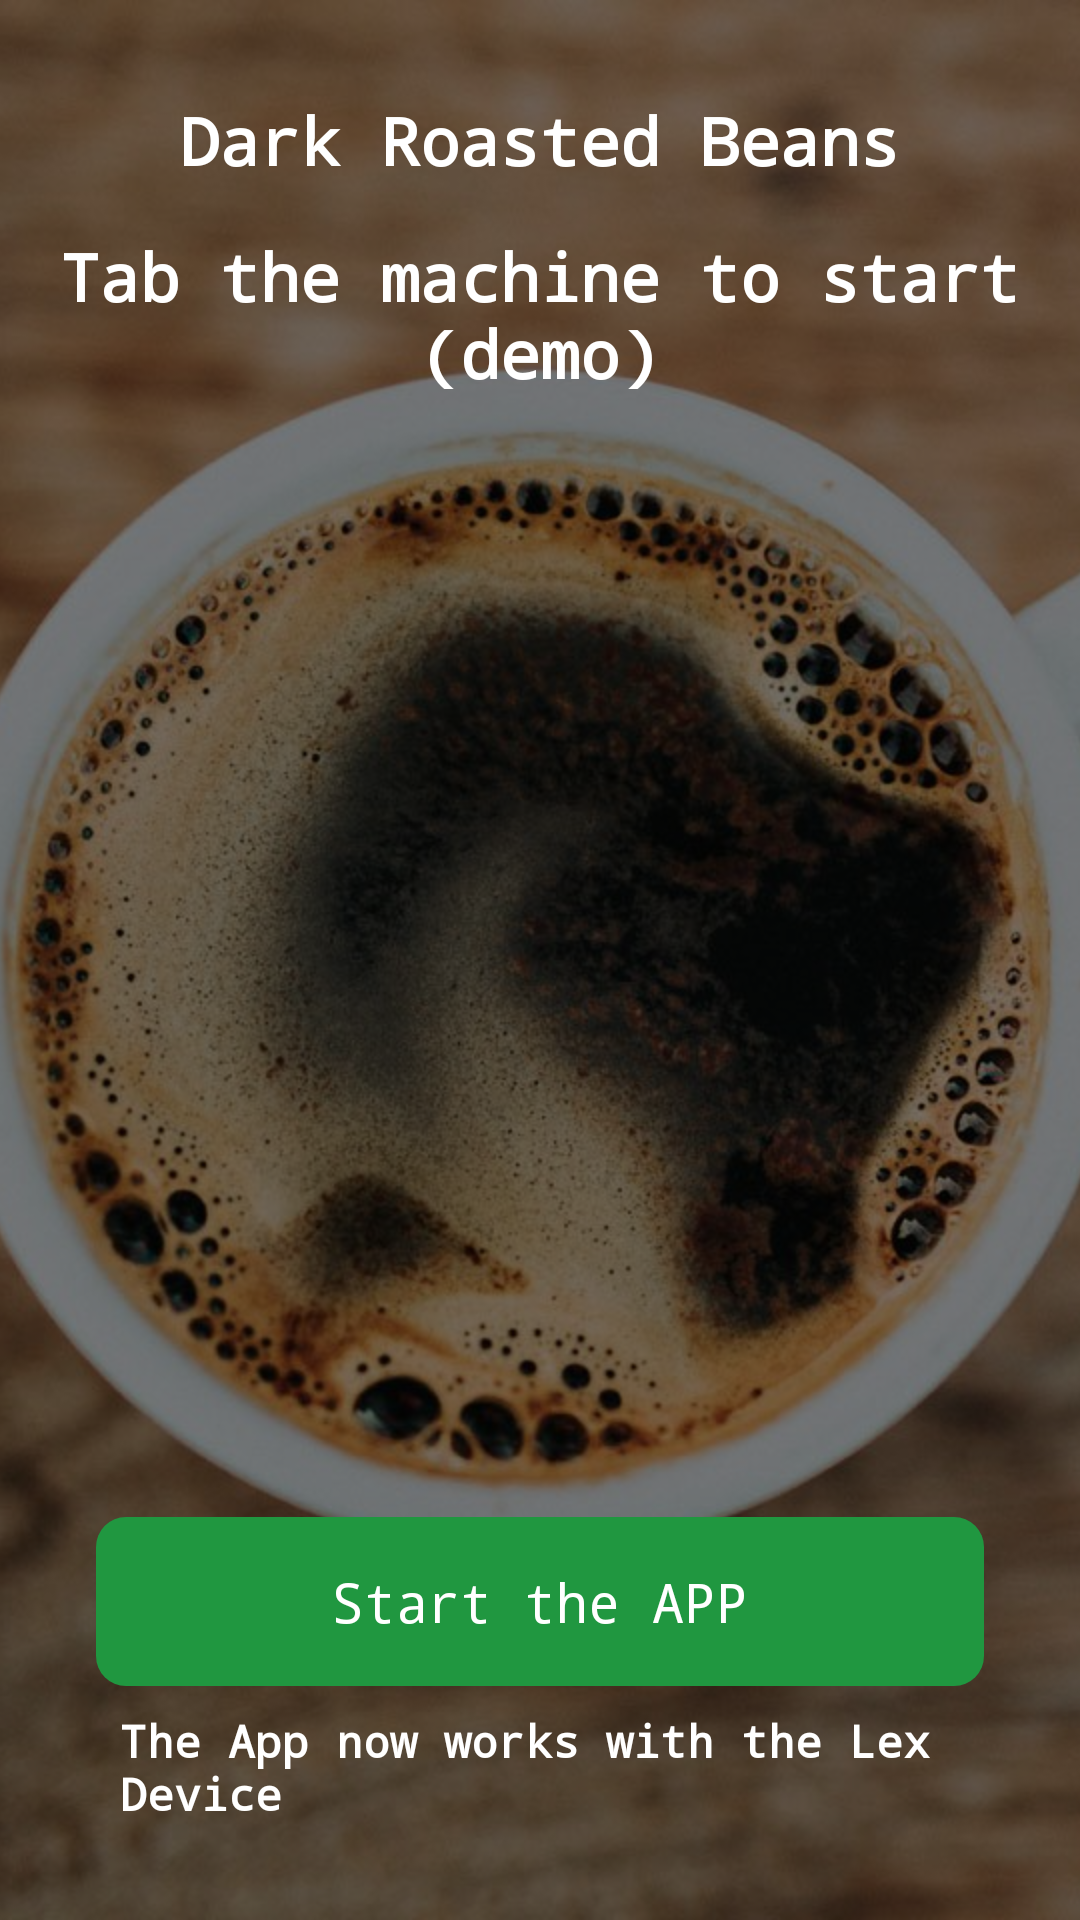

Write the Android layout XML for this screen, with the resource values it uses.
<!-- AndroidManifest.xml: application theme Theme.CoffieITAssessment -->
<!-- res/layout/fragment_start_up.xml -->
<?xml version="1.0" encoding="utf-8"?>
<androidx.constraintlayout.widget.ConstraintLayout xmlns:android="http://schemas.android.com/apk/res/android"
    xmlns:app="http://schemas.android.com/apk/res-auto"
    xmlns:tools="http://schemas.android.com/tools"
    android:layout_width="match_parent"
    android:layout_height="match_parent"
    tools:context=".view.startup.StartUpFragment">


    <ImageView
        android:layout_width="match_parent"
        android:layout_height="match_parent"
        android:adjustViewBounds="true"
        android:scaleType="centerCrop"
        android:src="@drawable/coffee_startup" />

    <View
        android:layout_width="match_parent"
        android:layout_height="match_parent"
        android:alpha="0.5"
        android:background="@color/black" />

    <TextView
        android:id="@+id/txt_header"
        android:layout_width="match_parent"
        android:layout_height="wrap_content"
        android:layout_marginTop="32dp"
        android:gravity="center"
        android:text="@string/dark_roasted_beans"
        android:textColor="@color/white"
        android:textSize="22sp"
        android:textStyle="bold"
        android:typeface="monospace"
        app:layout_constraintEnd_toEndOf="parent"
        app:layout_constraintStart_toStartOf="parent"
        app:layout_constraintTop_toTopOf="parent" />

    <TextView
        android:id="@+id/txt_description"
        android:layout_width="match_parent"
        android:layout_height="wrap_content"
        android:layout_marginTop="16dp"
        android:gravity="center"
        android:text="@string/tab_the_machine_to_start"
        android:textColor="@color/white"
        android:textSize="22sp"
        android:textStyle="bold"
        android:layout_marginStart="8dp"
        android:layout_marginEnd="8dp"
        android:typeface="monospace"
        app:layout_constraintEnd_toEndOf="parent"
        app:layout_constraintStart_toStartOf="parent"
        app:layout_constraintTop_toBottomOf="@id/txt_header" />

    <TextView
        android:id="@+id/bt_start"
        android:layout_width="match_parent"
        android:layout_height="wrap_content"
        android:layout_marginStart="32dp"
        android:layout_marginEnd="32dp"
        android:layout_marginBottom="8dp"
        android:background="@drawable/shape_green_10r"
        android:gravity="center"
        android:textSize="18sp"
        android:typeface="monospace"
        android:text="@string/start_the_app"
        android:textColor="@color/white"
        app:layout_constraintBottom_toTopOf="@id/txt_footer" />

    <TextView
        android:id="@+id/txt_footer"
        android:layout_width="0dp"
        android:layout_height="wrap_content"
        android:gravity="start"
        android:text="@string/the_app_works_with_lex_device"
        android:textColor="@color/white"
        android:textSize="15sp"
        android:textStyle="bold"
        android:layout_marginBottom="32dp"
        android:paddingStart="8dp"
        android:paddingEnd="8dp"
        android:typeface="monospace"
        app:layout_constraintBottom_toBottomOf="parent"
        app:layout_constraintEnd_toEndOf="@id/bt_start"
        app:layout_constraintHorizontal_bias="1.0"
        app:layout_constraintStart_toStartOf="@id/bt_start" />

</androidx.constraintlayout.widget.ConstraintLayout>
<!-- resources referenced by this layout -->
<resources>
  <color name="black">#FF000000</color>
  <color name="white">#FFFFFFFF</color>
  <!-- drawable coffee_startup: jpg bitmap (drawable, 108604 bytes) -->
  <!-- drawable shape_green_10r (drawable) -->
  <?xml version="1.0" encoding="utf-8"?>
  <selector xmlns:android="http://schemas.android.com/apk/res/android">
  
      <item>
          <shape android:shape="rectangle">
              <corners android:radius="10dp"/>
              <solid android:color="@color/material_green"/>
              <padding android:top="16dp" android:bottom="16dp"
                  android:left="16dp"
                  android:right="16dp"/>
          </shape>
      </item>
  </selector>
  <string name="dark_roasted_beans">Dark Roasted Beans</string>
  <string name="start_the_app">Start the APP</string>
  <string name="tab_the_machine_to_start">Tab the machine to start (demo)</string>
  <string name="the_app_works_with_lex_device">The App now works with the Lex Device</string>
  <style name="Theme.CoffieITAssessment" parent="Theme.MaterialComponents.DayNight.NoActionBar">
          
          <item name="colorPrimary">@color/purple_500</item>
          <item name="colorPrimaryVariant">@color/purple_700</item>
          <item name="colorOnPrimary">@color/white</item>
          
          <item name="colorSecondary">@color/teal_200</item>
          <item name="colorSecondaryVariant">@color/teal_700</item>
          <item name="colorOnSecondary">@color/black</item>
          
          <item name="android:statusBarColor" tools:targetApi="l">?attr/colorPrimaryVariant</item>
          
      </style>
  <color name="material_green">#209740</color>
  <color name="purple_500">#FF6200EE</color>
  <color name="purple_700">#FF3700B3</color>
  <color name="teal_200">#FF03DAC5</color>
  <color name="teal_700">#FF018786</color>
</resources>
